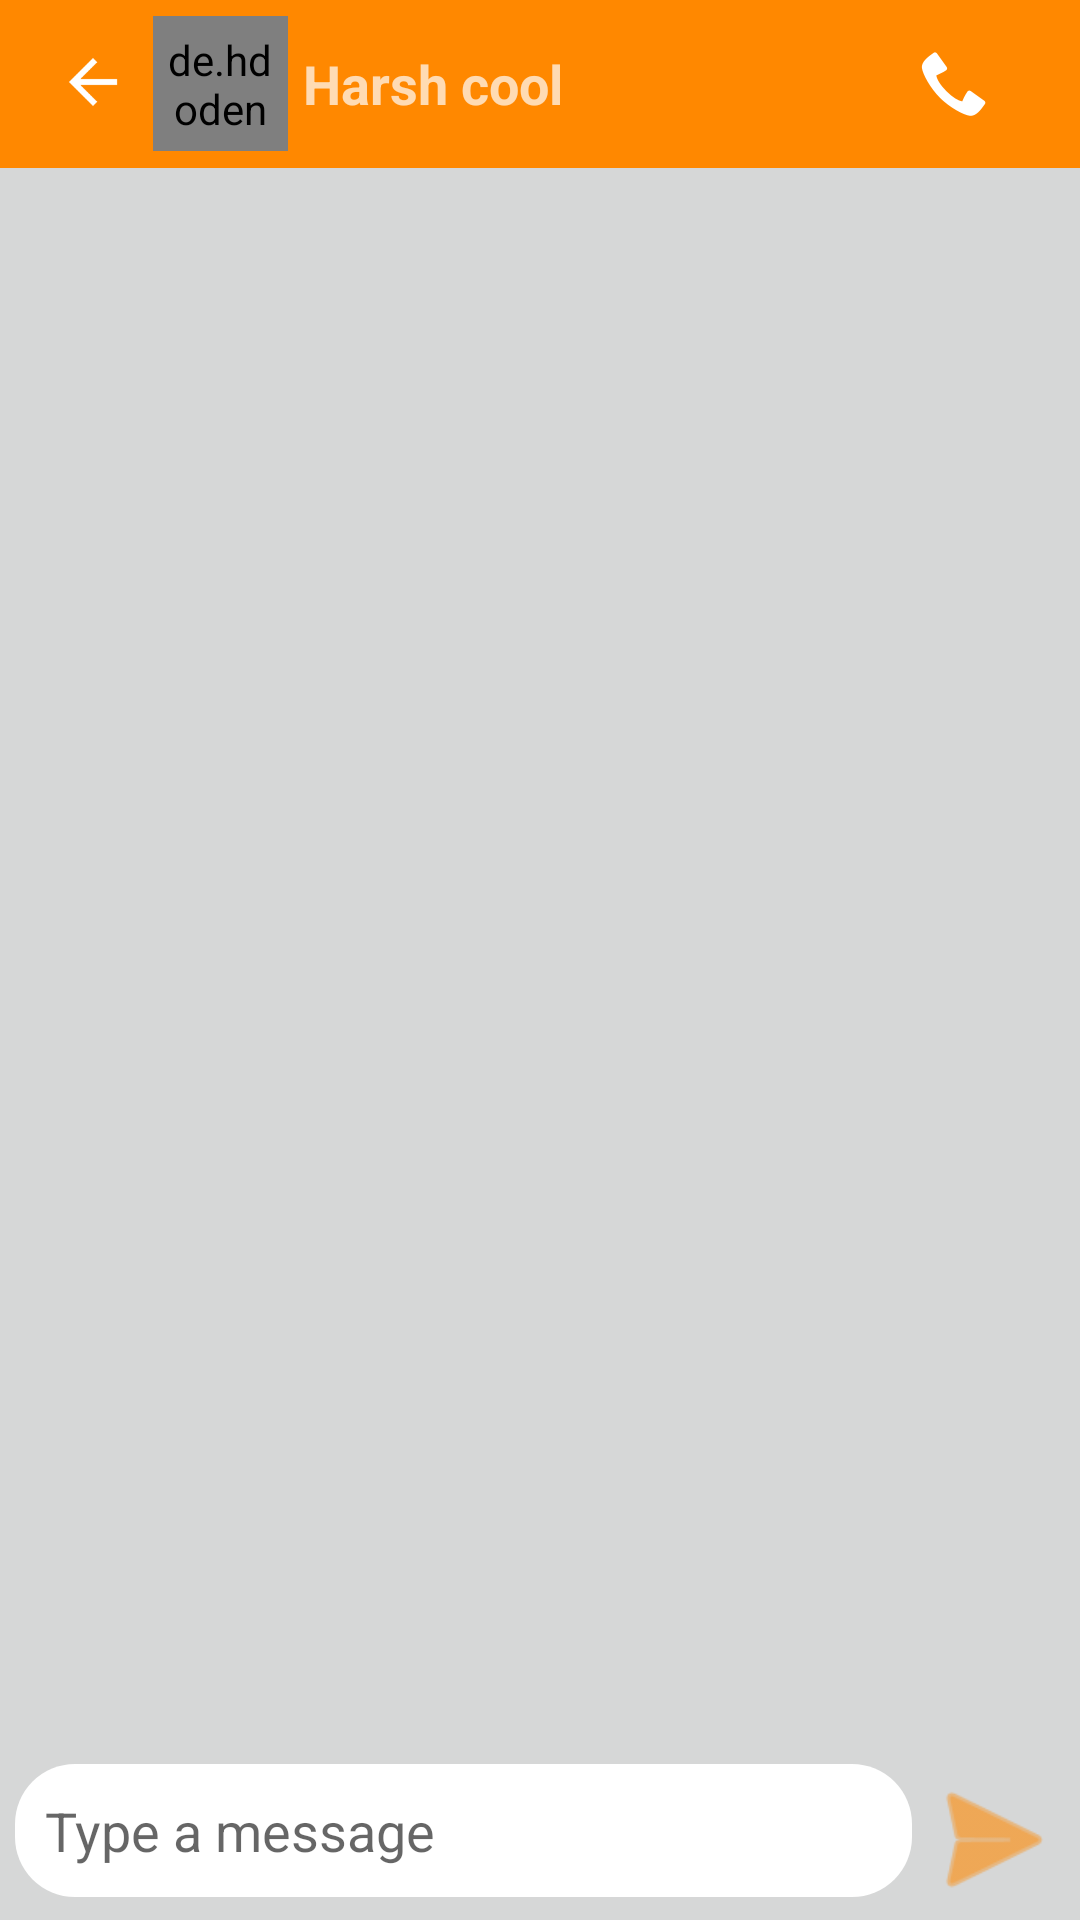

Write the Android layout XML for this screen, with the resource values it uses.
<!-- AndroidManifest.xml: application theme AppTheme -->
<!-- res/layout/activity_chat_detail.xml -->
<?xml version="1.0" encoding="utf-8"?>
<RelativeLayout xmlns:android="http://schemas.android.com/apk/res/android"
    xmlns:app="http://schemas.android.com/apk/res-auto"
    xmlns:tools="http://schemas.android.com/tools"
    android:layout_width="match_parent"
    android:layout_height="match_parent"
    android:background="?attr/colorButtonNormal"
    tools:context=".ChatDetailActivity">

    <LinearLayout
        android:id="@+id/linear"
        android:layout_width="match_parent"
        android:layout_height="wrap_content"
        android:layout_alignParentBottom="true"
        android:orientation="horizontal">

        <EditText
            android:id="@+id/etMessage"
            android:layout_width="wrap_content"
            android:layout_height="wrap_content"
            android:layout_marginStart="5dp"
            android:layout_marginLeft="5dp"
            android:layout_weight="1"
            android:background="@drawable/chatmsg"
            android:ems="10"
            android:hint="Type a message"
            android:inputType="textPersonName"
            android:padding="10dp" />

        <ImageView
            android:id="@+id/send"
            android:layout_width="50dp"
            android:layout_height="50dp"
            android:layout_marginStart="2dp"
            android:layout_marginLeft="2dp"
            android:layout_marginEnd="4dp"
            android:layout_marginRight="4dp"
            android:layout_marginBottom="2dp"
            app:srcCompat="@android:drawable/ic_menu_send"
            app:tint="@android:color/holo_orange_dark" />
    </LinearLayout>

    <androidx.recyclerview.widget.RecyclerView
        android:id="@+id/chatRecyclerView"
        android:layout_width="match_parent"
        android:layout_height="match_parent"
        android:layout_above="@id/linear"
        android:layout_below="@id/toolbar" />

    <androidx.appcompat.widget.Toolbar
        android:id="@+id/toolbar"
        android:layout_width="match_parent"
        android:layout_height="wrap_content"
        android:background="?attr/colorPrimary"
        android:minHeight="?attr/actionBarSize"
        android:theme="?attr/actionBarTheme">

        <androidx.constraintlayout.widget.ConstraintLayout
            android:layout_width="match_parent"
            android:layout_height="match_parent">

            <ImageView
                android:id="@+id/backArrow"
                android:layout_width="wrap_content"
                android:layout_height="wrap_content"
                android:padding="3dp"
                app:layout_constraintBottom_toBottomOf="parent"
                app:layout_constraintStart_toStartOf="parent"
                app:layout_constraintTop_toTopOf="parent"
                app:layout_constraintVertical_bias="0.476"
                app:srcCompat="?attr/actionModeCloseDrawable" />

            <de.hdodenhof.circleimageview.CircleImageView
                android:id="@+id/profile_image"
                android:layout_width="45dp"
                android:layout_height="45dp"
                android:layout_marginStart="5dp"
                android:layout_marginLeft="5dp"
                android:padding="5dp"
                android:src="@drawable/ic_avatar"
                app:civ_border_color="#FF000000"
                app:civ_border_width="2dp"
                app:layout_constraintBottom_toBottomOf="parent"
                app:layout_constraintStart_toEndOf="@+id/backArrow"
                app:layout_constraintTop_toTopOf="parent" />

            <TextView
                android:id="@+id/username"
                android:layout_width="wrap_content"
                android:layout_height="wrap_content"
                android:layout_marginStart="5dp"
                android:layout_marginLeft="5dp"
                android:text="Harsh cool"
                android:textSize="18sp"
                android:textStyle="bold"
                app:layout_constraintBottom_toBottomOf="parent"
                app:layout_constraintStart_toEndOf="@+id/profile_image"
                app:layout_constraintTop_toTopOf="parent" />

            <ImageView
                android:id="@+id/imageView3"
                android:layout_width="wrap_content"
                android:layout_height="wrap_content"
                android:layout_marginEnd="15dp"
                android:layout_marginRight="15dp"
                app:layout_constraintBottom_toBottomOf="parent"
                app:layout_constraintEnd_toStartOf="@+id/imageView5"
                app:layout_constraintTop_toTopOf="parent"
                app:srcCompat="@android:drawable/stat_sys_phone_call" />

            <ImageView
                android:id="@+id/imageView5"
                android:layout_width="wrap_content"
                android:layout_height="wrap_content"
                android:layout_marginEnd="15dp"
                android:layout_marginRight="15dp"
                android:src="@drawable/ic_menu"
                app:layout_constraintBottom_toBottomOf="parent"
                app:layout_constraintEnd_toEndOf="parent"
                app:layout_constraintTop_toTopOf="parent"
                app:tint="@color/cardview_light_background" />

        </androidx.constraintlayout.widget.ConstraintLayout>

    </androidx.appcompat.widget.Toolbar>


</RelativeLayout>
<!-- resources referenced by this layout -->
<resources>
  <!-- drawable chatmsg (drawable) -->
  <?xml version="1.0" encoding="utf-8"?>
  <shape xmlns:android="http://schemas.android.com/apk/res/android">
  
      <solid
          android:color="@color/cardview_light_background"
          />
  
      <corners
          android:radius="20dp"
          />
  </shape>
  <style name="AppTheme" parent="Theme.AppCompat.Light.DarkActionBar">
          
          <item name="colorPrimary">@android:color/holo_orange_dark</item>
          <item name="colorPrimaryDark">@android:color/holo_orange_light</item>
          <item name="colorAccent">#070A0C</item>
      </style>
</resources>
